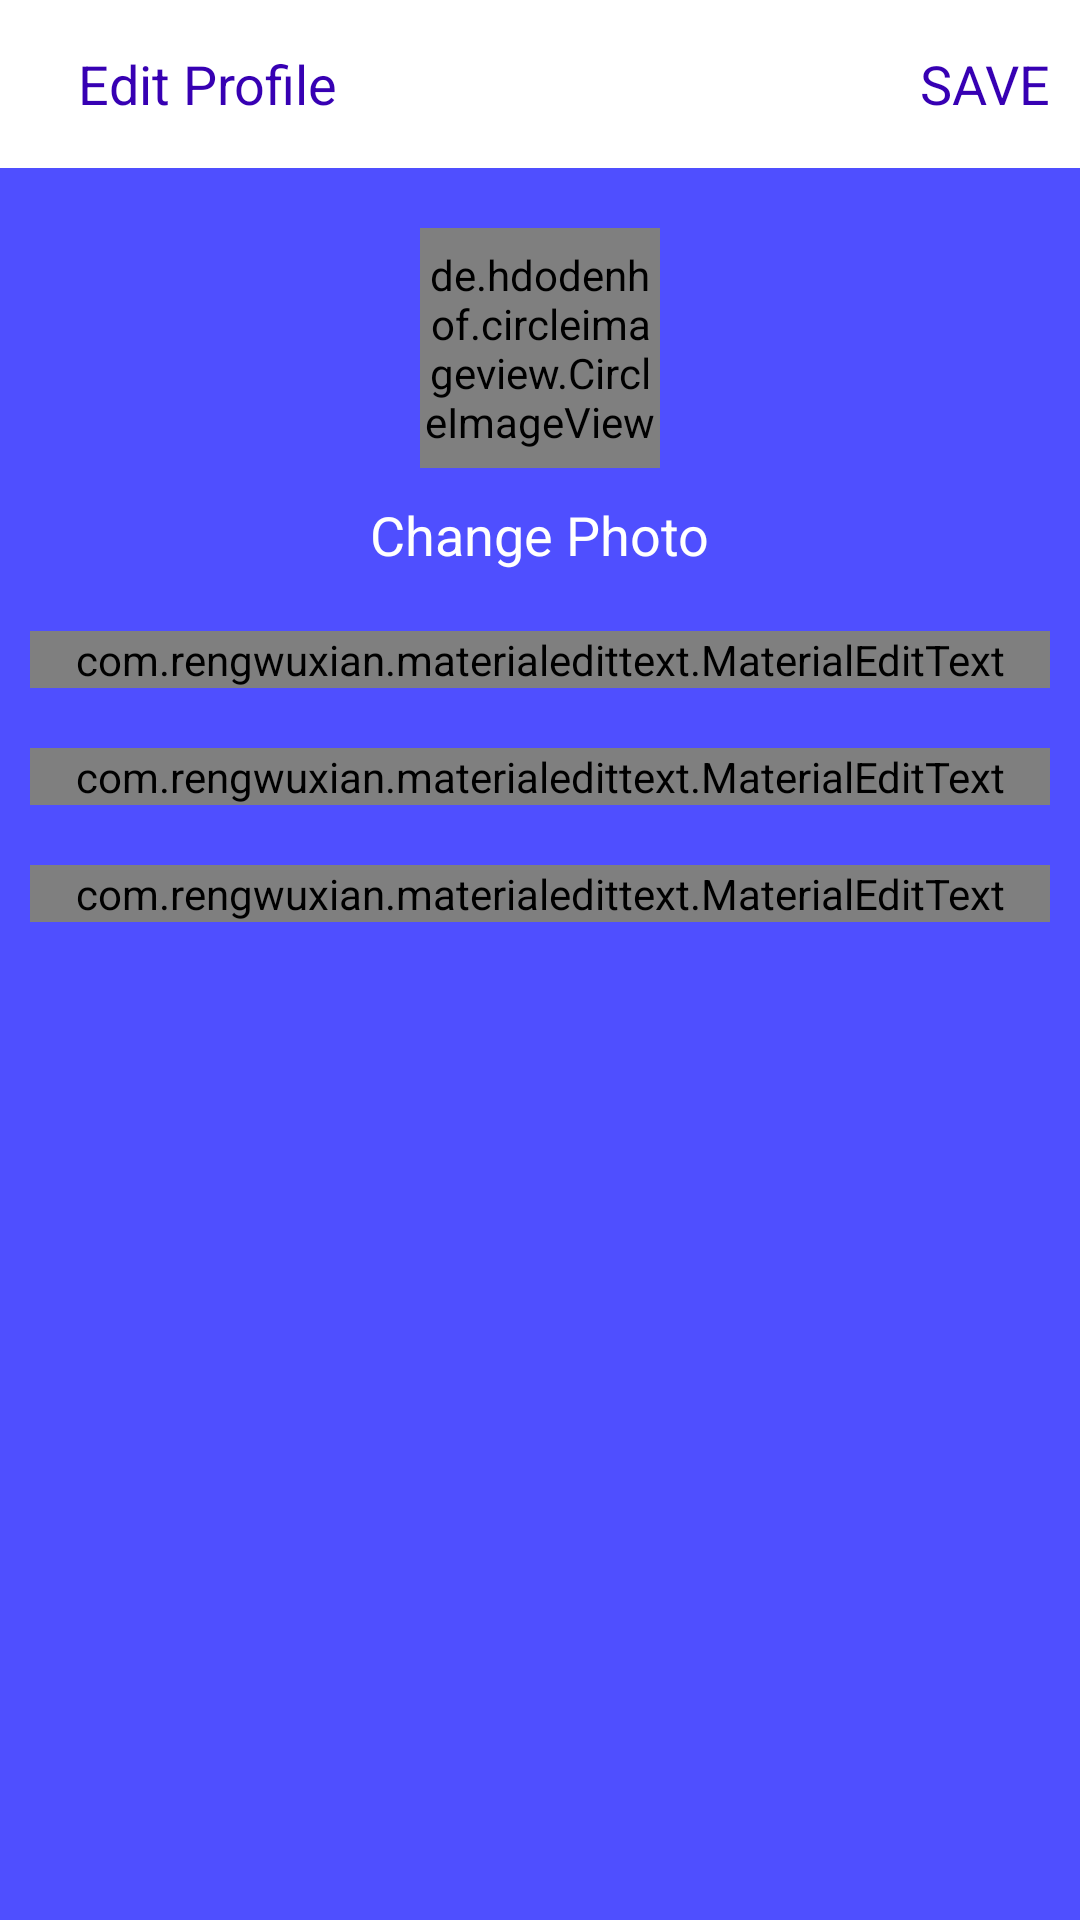

Here is an Android app screen rendered from its layout file. Give the layout XML and the strings, colors and styles it references.
<!-- AndroidManifest.xml: application theme Theme.201984001_kangdonghoon -->
<!-- res/layout/activity_edit_profile.xml -->
<?xml version="1.0" encoding="utf-8"?>
<LinearLayout xmlns:android="http://schemas.android.com/apk/res/android"
    xmlns:app="http://schemas.android.com/apk/res-auto"
    xmlns:tools="http://schemas.android.com/tools"
    android:layout_width="match_parent"
    android:layout_height="match_parent"
    android:background="#4f4fff"
    android:orientation="vertical"
    tools:context=".EditProfileActivity">

    <com.google.android.material.appbar.AppBarLayout
        android:layout_width="match_parent"
        android:layout_height="wrap_content"
        android:id="@+id/bar"
        android:background="?android:attr/windowBackground">

        <androidx.appcompat.widget.Toolbar
            android:layout_width="match_parent"
            android:layout_height="wrap_content"
            android:id="@+id/toolbar"
            android:background="?android:attr/windowBackground">

            <RelativeLayout
                android:layout_width="match_parent"
                android:layout_height="wrap_content">

                <ImageView
                    android:layout_width="wrap_content"
                    android:layout_height="wrap_content"
                    android:src="@drawable/ic_close"
                    android:layout_centerVertical="true"
                    android:layout_alignParentLeft="true"
                    android:id="@+id/close"/>

                <TextView
                    android:layout_width="wrap_content"
                    android:layout_height="wrap_content"
                    android:text="Edit Profile"
                    android:layout_centerVertical="true"
                    android:layout_marginLeft="10dp"
                    android:textSize="18sp"
                    android:textColor="@color/colorPrimaryDark"
                    android:layout_toRightOf="@id/close"/>

                <TextView
                    android:layout_width="wrap_content"
                    android:layout_height="wrap_content"
                    android:text="SAVE"
                    android:layout_marginRight="10dp"
                    android:textSize="18sp"
                    android:layout_centerVertical="true"
                    android:layout_alignParentRight="true"
                    android:textColor="@color/colorPrimaryDark"
                    android:id="@+id/save"/>

            </RelativeLayout>

        </androidx.appcompat.widget.Toolbar>

    </com.google.android.material.appbar.AppBarLayout>

    <LinearLayout
        android:layout_width="match_parent"
        android:layout_height="wrap_content"
        android:orientation="vertical"
        android:padding="10dp">

        <de.hdodenhof.circleimageview.CircleImageView
            android:layout_width="80dp"
            android:layout_height="80dp"
            android:src="@mipmap/ic_launcher"
            android:layout_gravity="center"
            android:id="@+id/image_profile"
            android:layout_margin="10dp"/>

        <TextView
            android:layout_width="wrap_content"
            android:layout_height="wrap_content"
            android:text="Change Photo"
            android:layout_gravity="center"
            android:id="@+id/change_photo"
            android:textColor="#FFFFFFFF"
            android:textSize="18sp"/>

        <com.rengwuxian.materialedittext.MaterialEditText
            android:layout_width="match_parent"
            android:layout_height="wrap_content"
            android:id="@+id/fullname"
            android:hint="Full name"
            android:layout_marginTop="20dp"
            app:met_floatingLabel="normal"/>

        <com.rengwuxian.materialedittext.MaterialEditText
            android:layout_width="match_parent"
            android:layout_height="wrap_content"
            android:id="@+id/username"
            android:hint="Username"
            android:layout_marginTop="20dp"
            app:met_floatingLabel="normal"/>

        <com.rengwuxian.materialedittext.MaterialEditText
            android:layout_width="match_parent"
            android:layout_height="wrap_content"
            android:id="@+id/bio"
            android:hint="Bio"
            android:layout_marginTop="20dp"
            app:met_floatingLabel="normal"/>

    </LinearLayout>

</LinearLayout>
<!-- resources referenced by this layout -->
<resources>
  <style name="Theme.201984001_kangdonghoon" parent="Theme.MaterialComponents.DayNight.NoActionBar">
          
          <item name="colorPrimary">@color/purple_500</item>
          <item name="colorPrimaryVariant">@color/purple_700</item>
          <item name="colorOnPrimary">@color/white</item>
          
          <item name="colorSecondary">@color/teal_200</item>
          <item name="colorSecondaryVariant">@color/teal_700</item>
          <item name="colorOnSecondary">@color/black</item>
          
          <item name="android:statusBarColor" tools:targetApi="l">?attr/colorPrimaryVariant</item>
          
      </style>
  <!-- not gathered from this repository: default colours our renderer supplied (Android Studio template values) -->
  <color name="purple_500">#FF6200EE</color>
  <color name="purple_700">#FF3700B3</color>
  <color name="teal_200">#FF03DAC5</color>
  <color name="teal_700">#FF018786</color>
  <color name="black">#FF000000</color>
  <color name="white">#FFFFFFFF</color>
  <color name="colorPrimaryDark">#FF3700B3</color>
</resources>
